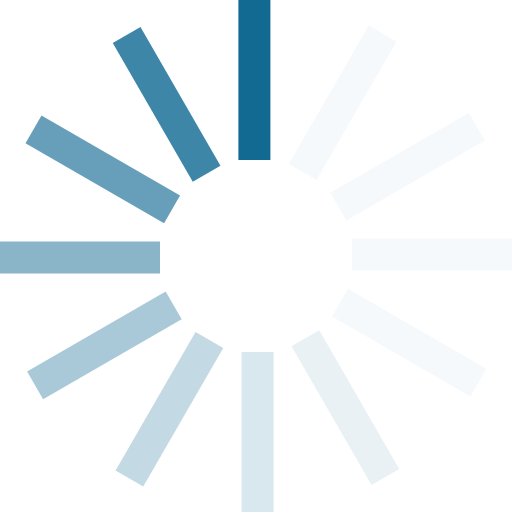
t = 0.00 s
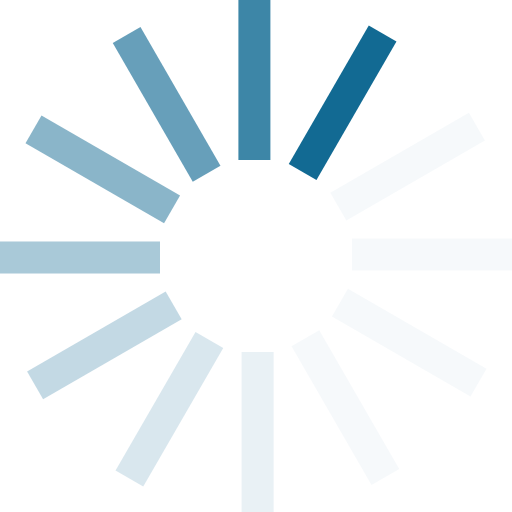
t = 0.13 s
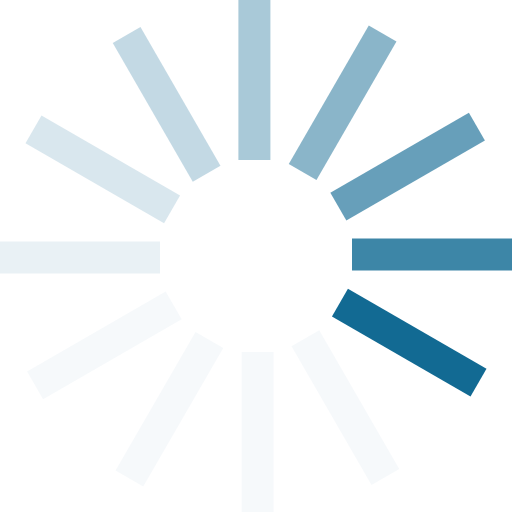
t = 0.29 s
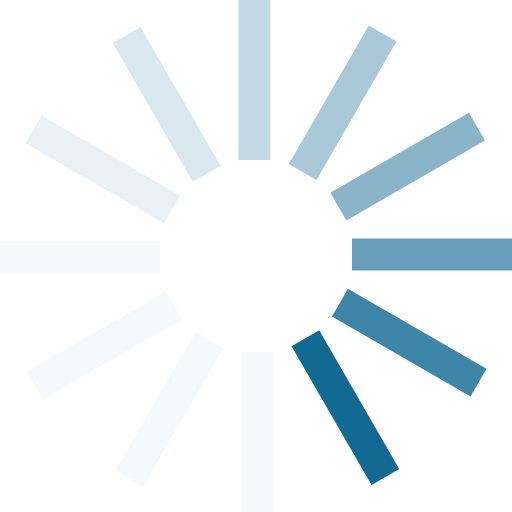
t = 0.42 s
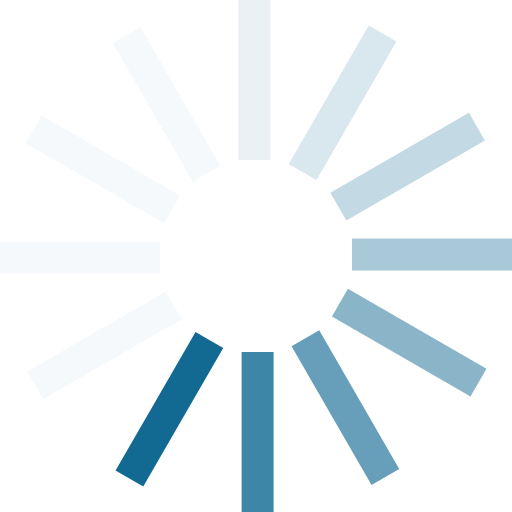
t = 0.55 s
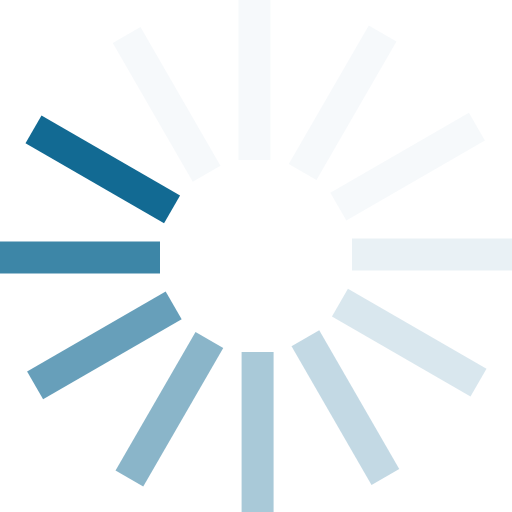
t = 0.71 s

The animated SVG that drew these frames (rendered in a browser with its animation timeline set to each time). Animation: 1 SMIL element (animateTransform=1); one cycle of 0.84 s, repeats indefinitely.

<?xml version="1.0" encoding="UTF-8" standalone="no"?><svg xmlns:svg="http://www.w3.org/2000/svg" xmlns="http://www.w3.org/2000/svg" xmlns:xlink="http://www.w3.org/1999/xlink" version="1.0" width="64px" height="64px" viewBox="0 0 128 128" xml:space="preserve"><g><path d="M59.6 0h8v40h-8V0z" fill="#126a93" fill-opacity="1"/><path d="M59.6 0h8v40h-8V0z" fill="#d0e1e9" fill-opacity="0.2" transform="rotate(30 64 64)"/><path d="M59.6 0h8v40h-8V0z" fill="#d0e1e9" fill-opacity="0.2" transform="rotate(60 64 64)"/><path d="M59.6 0h8v40h-8V0z" fill="#d0e1e9" fill-opacity="0.2" transform="rotate(90 64 64)"/><path d="M59.6 0h8v40h-8V0z" fill="#d0e1e9" fill-opacity="0.2" transform="rotate(120 64 64)"/><path d="M59.6 0h8v40h-8V0z" fill="#b7d2de" fill-opacity="0.30196078431373" transform="rotate(150 64 64)"/><path d="M59.6 0h8v40h-8V0z" fill="#a0c3d4" fill-opacity="0.4" transform="rotate(180 64 64)"/><path d="M59.6 0h8v40h-8V0z" fill="#88b4c9" fill-opacity="0.50196078431373" transform="rotate(210 64 64)"/><path d="M59.6 0h8v40h-8V0z" fill="#71a6be" fill-opacity="0.6" transform="rotate(240 64 64)"/><path d="M59.6 0h8v40h-8V0z" fill="#5996b3" fill-opacity="0.70196078431373" transform="rotate(270 64 64)"/><path d="M59.6 0h8v40h-8V0z" fill="#4188a9" fill-opacity="0.8" transform="rotate(300 64 64)"/><path d="M59.6 0h8v40h-8V0z" fill="#29799e" fill-opacity="0.90196078431373" transform="rotate(330 64 64)"/><animateTransform attributeName="transform" type="rotate" values="0 64 64;30 64 64;60 64 64;90 64 64;120 64 64;150 64 64;180 64 64;210 64 64;240 64 64;270 64 64;300 64 64;330 64 64" calcMode="discrete" dur="840ms" repeatCount="indefinite"></animateTransform></g></svg>
